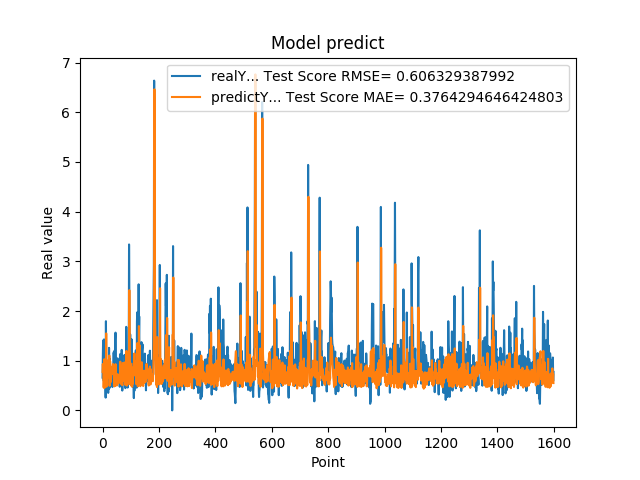

Values plotted in this chart, from the file beside it:
6.598609685899999855e-01, 7.748871440220350681e-01
1.064264059070000101e+00, 9.339346945229901609e-01
1.405602574350000022e+00, 8.446542658704826456e-01
8.296080231669999971e-01, 7.424946296991912220e-01
5.991539955139999485e-01, 4.601135435040888955e-01
1.428635239600000162e+00, 6.519613985303159831e-01
8.065109848980001050e-01, 1.029149772246559902e+00
6.876540184020000224e-01, 4.533949281940031217e-01
5.833169817919999778e-01, 6.037176065419341819e-01
5.949760079379999844e-01, 6.905052853060741347e-01
7.861356735230000670e-01, 8.094925162494842619e-01
2.572369873520000128e-01, 8.592001481784553585e-01
1.794924020770000350e+00, 7.857267507673455498e-01
8.961080312729999831e-01, 1.549475582363131210e+00
7.979059815410000089e-01, 4.771504968789881396e-01
5.662040114399999879e-01, 5.650449594104856033e-01
5.163450241089999615e-01, 6.463616785769232820e-01
6.402639746670000243e-01, 8.392421686818666293e-01
8.763459920880000142e-01, 9.137562697890950769e-01
8.570416569709999877e-01, 8.262803771486559867e-01
3.526079952719999855e-01, 6.684107661368925424e-01
6.394290328030000081e-01, 7.251799566296401878e-01
4.273239970209999905e-01, 1.022143851681493576e+00
1.258448958400000040e+00, 8.404535485380693061e-01
7.610700130459999713e-01, 1.104956177439306853e+00
4.505549967290000679e-01, 4.941401115729178173e-01
1.040465950970000053e+00, 7.164320328708555508e-01
6.315960288049999871e-01, 9.872397691163938838e-01
8.856300115590000077e-01, 5.637726741415129972e-01
6.266390085220000516e-01, 7.814770090018579030e-01
5.889170169829999191e-01, 6.406008340134415890e-01
5.718799829480000207e-01, 7.958206538866663404e-01
7.707089781759999259e-01, 8.352853968066563661e-01
6.057770252229999208e-01, 8.750310351646662932e-01
5.497890114779999671e-01, 7.330034619699081766e-01
4.699150025839999856e-01, 8.394216533672368419e-01
6.790698766709999390e-01, 8.827832080318274155e-01
5.749009847639999782e-01, 9.340157109737189378e-01
7.805925011630000521e-01, 8.016048338448200639e-01
1.167518377299999965e+00, 8.611647515532649955e-01
1.158666014670000077e+00, 7.867413751004482814e-01
8.174470067020001007e-01, 5.570641283972785907e-01
8.721716403960000363e-01, 4.836496638653704494e-01
1.205808043479999814e+00, 6.527794107523895439e-01
6.048160195349999713e-01, 7.505395545070496777e-01
1.414536952970000261e+00, 4.926057746858871211e-01
1.565044999119999947e+00, 9.311121141674634227e-01
9.977170228959999498e-01, 8.395372178695327259e-01
6.543220281600000687e-01, 5.771120457426092143e-01
1.002426028249999934e+00, 5.677234652062180809e-01
1.019487023349999966e+00, 7.236381318627778114e-01
8.961520195010002077e-01, 5.013265764994445650e-01
7.356550097470000438e-01, 5.081618791642744659e-01
1.047770023350000024e+00, 5.939954313542266107e-01
7.574622035029999756e-01, 7.271201273124203723e-01
9.243969917299998951e-01, 5.451685389947513727e-01
8.811730146410000630e-01, 7.098896398046126155e-01
8.489940166470000271e-01, 5.635804810918236818e-01
8.849580287930000067e-01, 6.065889555626536866e-01
7.603709697720000271e-01, 6.521465645693682589e-01
8.084459900859999326e-01, 6.432620488689622107e-01
... 1,539 more rows
